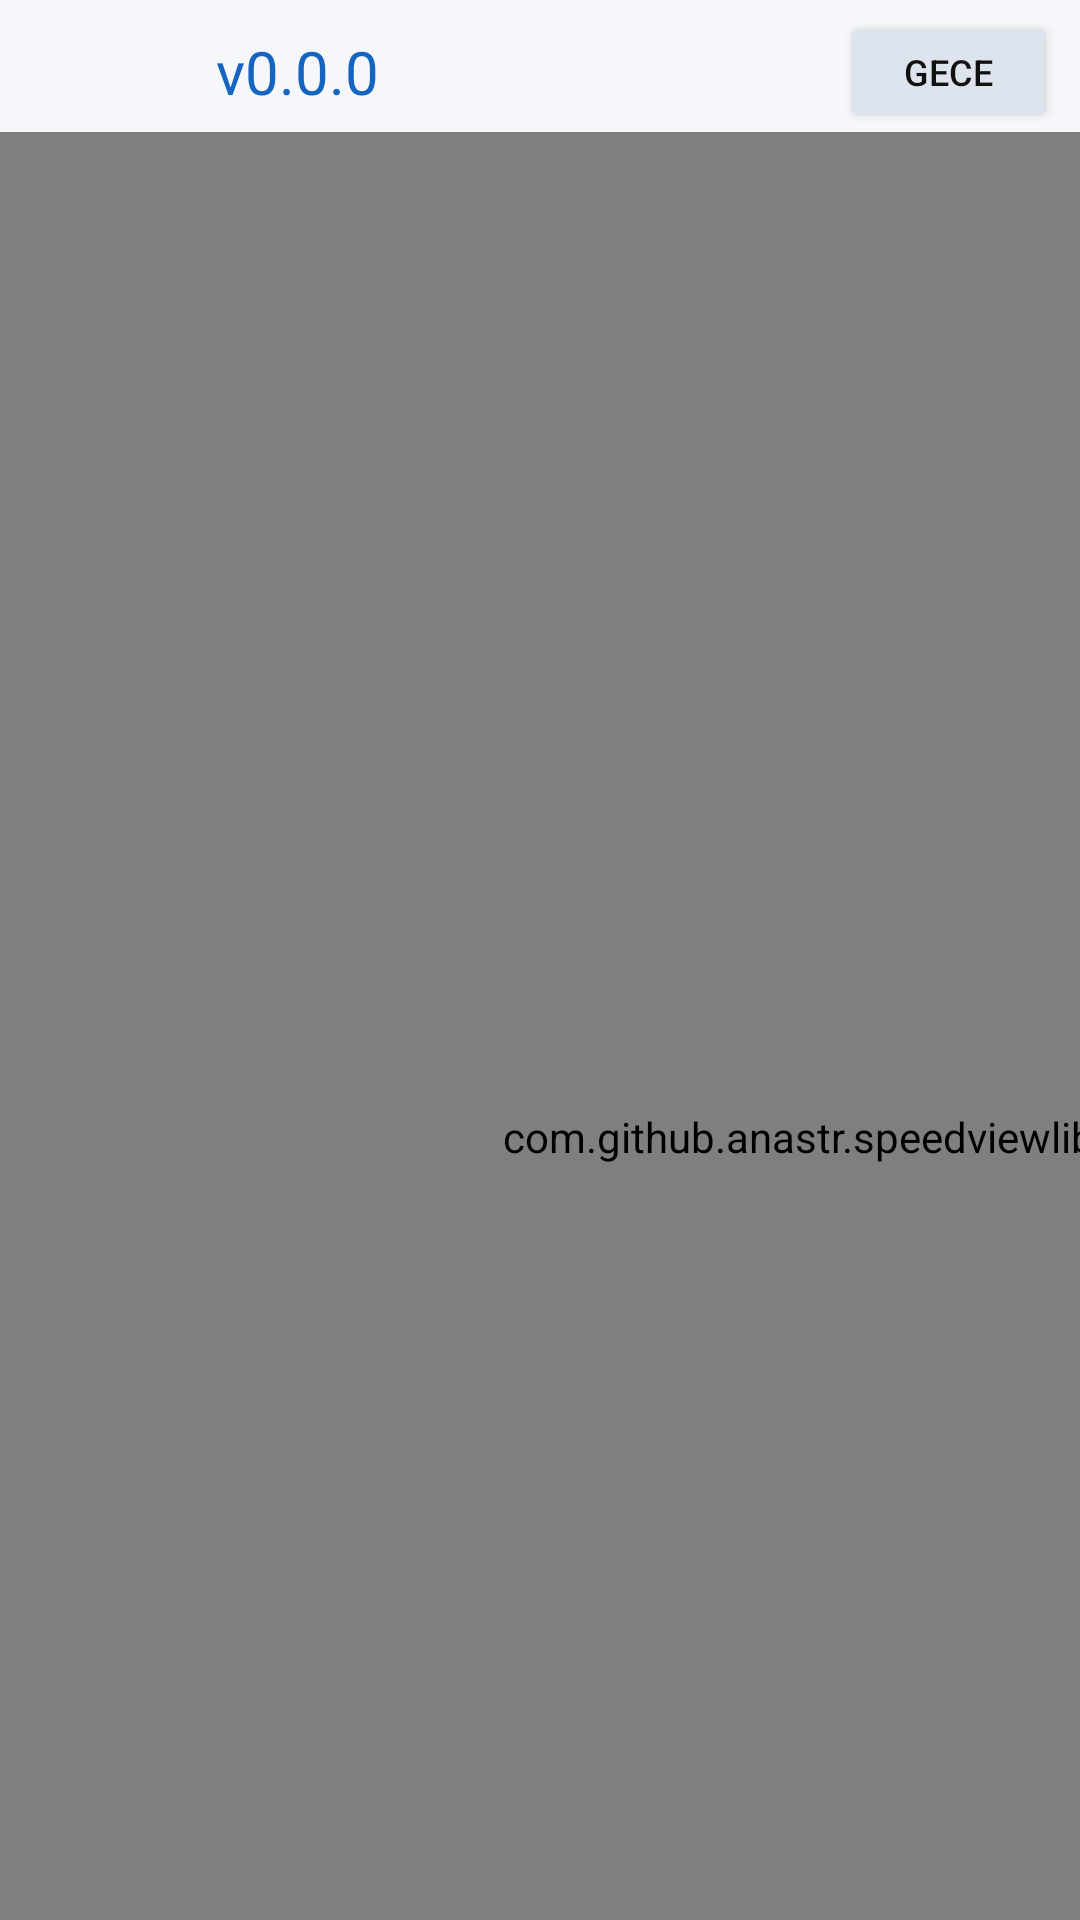

Layout XML and referenced resources for this Android screen:
<!-- AndroidManifest.xml: activity theme Theme.DriveHub_Kadran -->
<!-- res/layout/fragment_dashboard.xml -->
<?xml version="1.0" encoding="utf-8"?>
<FrameLayout xmlns:android="http://schemas.android.com/apk/res/android"
    xmlns:app="http://schemas.android.com/apk/res-auto"
    android:layout_width="match_parent"
    android:layout_height="match_parent"
    android:id="@+id/rootScroll"
    android:background="@color/screen_background">

    <LinearLayout
        android:layout_width="match_parent"
        android:layout_height="wrap_content"
        android:orientation="vertical"
        android:paddingHorizontal="0dp"
        android:paddingVertical="0dp">

        <LinearLayout
            android:layout_width="match_parent"
            android:layout_height="wrap_content"
            android:orientation="horizontal"
            android:paddingHorizontal="8dp"
            android:paddingTop="4dp"
            android:gravity="center_vertical">

            <TextView
                android:id="@+id/tvVersion"
                android:layout_width="0dp"
                android:layout_height="wrap_content"
                android:layout_weight="1"
                android:layout_marginStart="64dp"
                android:text="v0.0.0"
                android:textColor="@color/accent_title"
                android:textSize="20sp" />

            <Button
                android:id="@+id/btnMode"
                android:layout_width="72dp"
                android:layout_height="40dp"
                android:layout_marginStart="8dp"
                android:backgroundTint="@color/button_secondary_bg"
                android:minWidth="0dp"
                android:minHeight="0dp"
                android:text="Gece"
                android:textColor="@color/button_secondary_text"
                android:textSize="12sp" />

            <Button
                android:id="@+id/btnSpeedTest"
                android:layout_width="80dp"
                android:layout_height="40dp"
                android:layout_marginStart="8dp"
                android:backgroundTint="@color/button_secondary_bg"
                android:minWidth="0dp"
                android:minHeight="0dp"
                android:text="Hız Testi"
                android:textColor="@color/button_secondary_text"
                android:textSize="12sp"
                android:visibility="gone" />
        </LinearLayout>

        <LinearLayout
            android:layout_width="match_parent"
            android:layout_height="wrap_content"
            android:paddingTop="0dp"
            android:gravity="center_horizontal|top"
            android:orientation="horizontal">

            <LinearLayout
                android:layout_width="0dp"
                android:layout_height="wrap_content"
                android:layout_weight="1"
                android:gravity="center"
                android:orientation="vertical">

                <com.github.anastr.speedviewlib.TubeSpeedometer
                    android:id="@+id/gaugeRpmDial"
                    android:layout_width="650dp"
                    android:layout_height="650dp"
                    android:paddingTop="20dp"
                    android:layout_gravity="center"
                    app:sv_maxSpeed="8000"
                    app:sv_speedometerWidth="70dp"
                    app:sv_speedTextColor="@color/gauge_text"
                    app:sv_speedometerBackColor="@color/gauge_dial_back"
                    app:sv_textColor="#00000000"
                    app:sv_unit="RPM"
                    app:sv_speedTextSize="50dp"
                    app:sv_speedTextPadding="70dp"
                    app:sv_unitTextColor="@color/gauge_text"
                    app:sv_withTremble="false" />
            </LinearLayout>

            <LinearLayout
                android:layout_width="wrap_content"
                android:layout_height="match_parent"
                android:gravity="center_horizontal"
                android:orientation="vertical"
                android:layout_marginStart="32dp"
                android:layout_marginEnd="32dp">

                <TextView
                    android:id="@+id/tvGaugeGear"
                    android:layout_width="wrap_content"
                    android:layout_height="wrap_content"
                    android:layout_marginTop="16dp"
                    android:layout_marginBottom="32dp"
                    android:gravity="center"
                    android:fontFamily="monospace"
                    android:text="--"
                    android:textColor="@color/gauge_text"
                    android:textSize="90sp" />

                <com.github.anastr.speedviewlib.PointerSpeedometer
                    android:id="@+id/gaugePowerDial"
                    android:layout_width="460dp"
                    android:layout_height="460dp"
                    android:layout_marginBottom="16dp"
                    android:padding="0dp"
                    app:sv_minSpeed="0"
                    app:sv_maxSpeed="150"
                    app:sv_markWidth="10dp"
                    app:sv_speedTextSize="50dp"
                    app:sv_textSize="25dp"
                    app:sv_speedometerBackColor="@color/gauge_dial_back"
                    app:sv_speedTextColor="@color/gauge_text"
                    app:sv_backgroundCircleColor="@color/gauge_accent"
                    app:sv_unit="kW"
                    app:sv_withTremble="false"
                    app:sv_unitTextColor="@color/gauge_text" />

            </LinearLayout>

            <LinearLayout
                android:layout_width="0dp"
                android:layout_height="match_parent"
                android:layout_weight="1"
                android:gravity="center"
                android:orientation="vertical">

                <FrameLayout
                    android:layout_width="650dp"
                    android:layout_height="650dp"
                    android:layout_gravity="center"
                    android:foregroundGravity="center"
                    android:visibility="visible">

                    <me.ibrahimsn.lib.Speedometer
                        android:id="@+id/gaugeSpeedometer"
                        android:layout_width="1300dp"
                        android:layout_height="1300dp"
                        android:layout_gravity="center"
                        android:scaleX="0.5"
                        android:scaleY="0.5"
                        app:borderColor="@color/gauge_dial_back"
                        app:borderSize="120dp"
                        app:fillColor="@color/gauge_accent"
                        app:maxSpeed="180"
                        app:metricText="km/h"
                        app:textColor="@color/gauge_text" />
                </FrameLayout>

            </LinearLayout>

        </LinearLayout>

    </LinearLayout>

    <LinearLayout
        android:id="@+id/layoutSpeedTest"
        android:layout_width="match_parent"
        android:layout_height="wrap_content"
        android:layout_gravity="bottom"
        android:background="@color/panel_bottom"
        android:orientation="vertical"
        android:padding="12dp"
        android:visibility="gone">

        <TextView
            android:id="@+id/tvSimSpeedLabel"
            android:layout_width="match_parent"
            android:layout_height="wrap_content"
            android:layout_marginBottom="6dp"
            android:fontFamily="monospace"
            android:text="Simüle hız (km/h)"
            android:textColor="@color/status_value"
            android:textSize="14sp" />

        <SeekBar
            android:id="@+id/seekSpeedTest"
            android:layout_width="match_parent"
            android:layout_height="wrap_content"
            android:layout_marginBottom="12dp"
            android:max="180"
            android:minHeight="32dp" />

        <TextView
            android:id="@+id/tvSimRpmLabel"
            android:layout_width="match_parent"
            android:layout_height="wrap_content"
            android:layout_marginBottom="6dp"
            android:fontFamily="monospace"
            android:text="Simüle RPM"
            android:textColor="@color/status_value"
            android:textSize="14sp" />

        <SeekBar
            android:id="@+id/seekRpmTest"
            android:layout_width="match_parent"
            android:layout_height="wrap_content"
            android:max="8000"
            android:minHeight="32dp" />

        <TextView
            android:id="@+id/tvSimThrottleLabel"
            android:layout_width="match_parent"
            android:layout_height="wrap_content"
            android:layout_marginTop="12dp"
            android:layout_marginBottom="6dp"
            android:fontFamily="monospace"
            android:text="Simüle pedal (%)"
            android:textColor="@color/status_value"
            android:textSize="14sp" />

        <SeekBar
            android:id="@+id/seekThrottleTest"
            android:layout_width="match_parent"
            android:layout_height="wrap_content"
            android:layout_marginBottom="12dp"
            android:max="100"
            android:minHeight="32dp" />

        <TextView
            android:id="@+id/tvSimPowerLabel"
            android:layout_width="match_parent"
            android:layout_height="wrap_content"
            android:layout_marginBottom="6dp"
            android:fontFamily="monospace"
            android:text="Simüle güç (kW)"
            android:textColor="@color/status_value"
            android:textSize="14sp" />

        <SeekBar
            android:id="@+id/seekPowerTest"
            android:layout_width="match_parent"
            android:layout_height="wrap_content"
            android:max="280"
            android:minHeight="32dp" />

    </LinearLayout>

</FrameLayout>
<!-- resources referenced by this layout -->
<resources>
  <color name="accent_title">#1565C0</color>
  <color name="button_secondary_bg">#DDE4EE</color>
  <color name="button_secondary_text">#111111</color>
  <color name="gauge_accent">#388BFD</color>
  <color name="gauge_dial_back">#402C47</color>
  <color name="gauge_text">#111111</color>
  <color name="panel_bottom">#E5EBF5</color>
  <color name="screen_background">#F5F7FA</color>
  <color name="status_value">#111827</color>
  <style name="Theme.DriveHub_Kadran" parent="Theme.AppCompat.DayNight.NoActionBar">
          <item name="android:windowBackground">@color/screen_background</item>
          <item name="android:colorBackground">@color/screen_background</item>
          <item name="android:textColorPrimary">@color/text_primary</item>
      </style>
  <color name="text_primary">#111111</color>
</resources>
